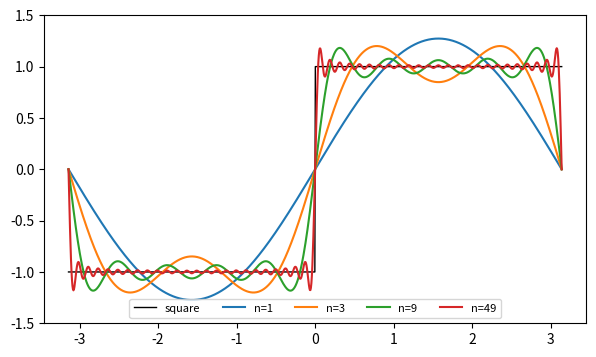

Source code (Python):
# Fourier partial sums approximating a square wave, showing the Gibbs overshoot.
import numpy as np
import matplotlib.pyplot as plt

x = np.linspace(-np.pi, np.pi, 1000)
square = np.sign(np.sin(x))
fig, ax = plt.subplots(figsize=(7, 4))
ax.plot(x, square, "k", lw=1, label="square")
for n in (1, 3, 9, 49):
    partial = sum(4 / (np.pi * k) * np.sin(k * x) for k in range(1, n + 1, 2))
    ax.plot(x, partial, label=f"n={n}")
ax.legend(ncols=5, fontsize=8, loc="lower center")
ax.set_ylim(-1.5, 1.5)
overshoot = max(sum(4 / (np.pi * k) * np.sin(k * x) for k in range(1, 50, 2)))
print(round(float(overshoot), 4))
fig.savefig("fourier.png")
